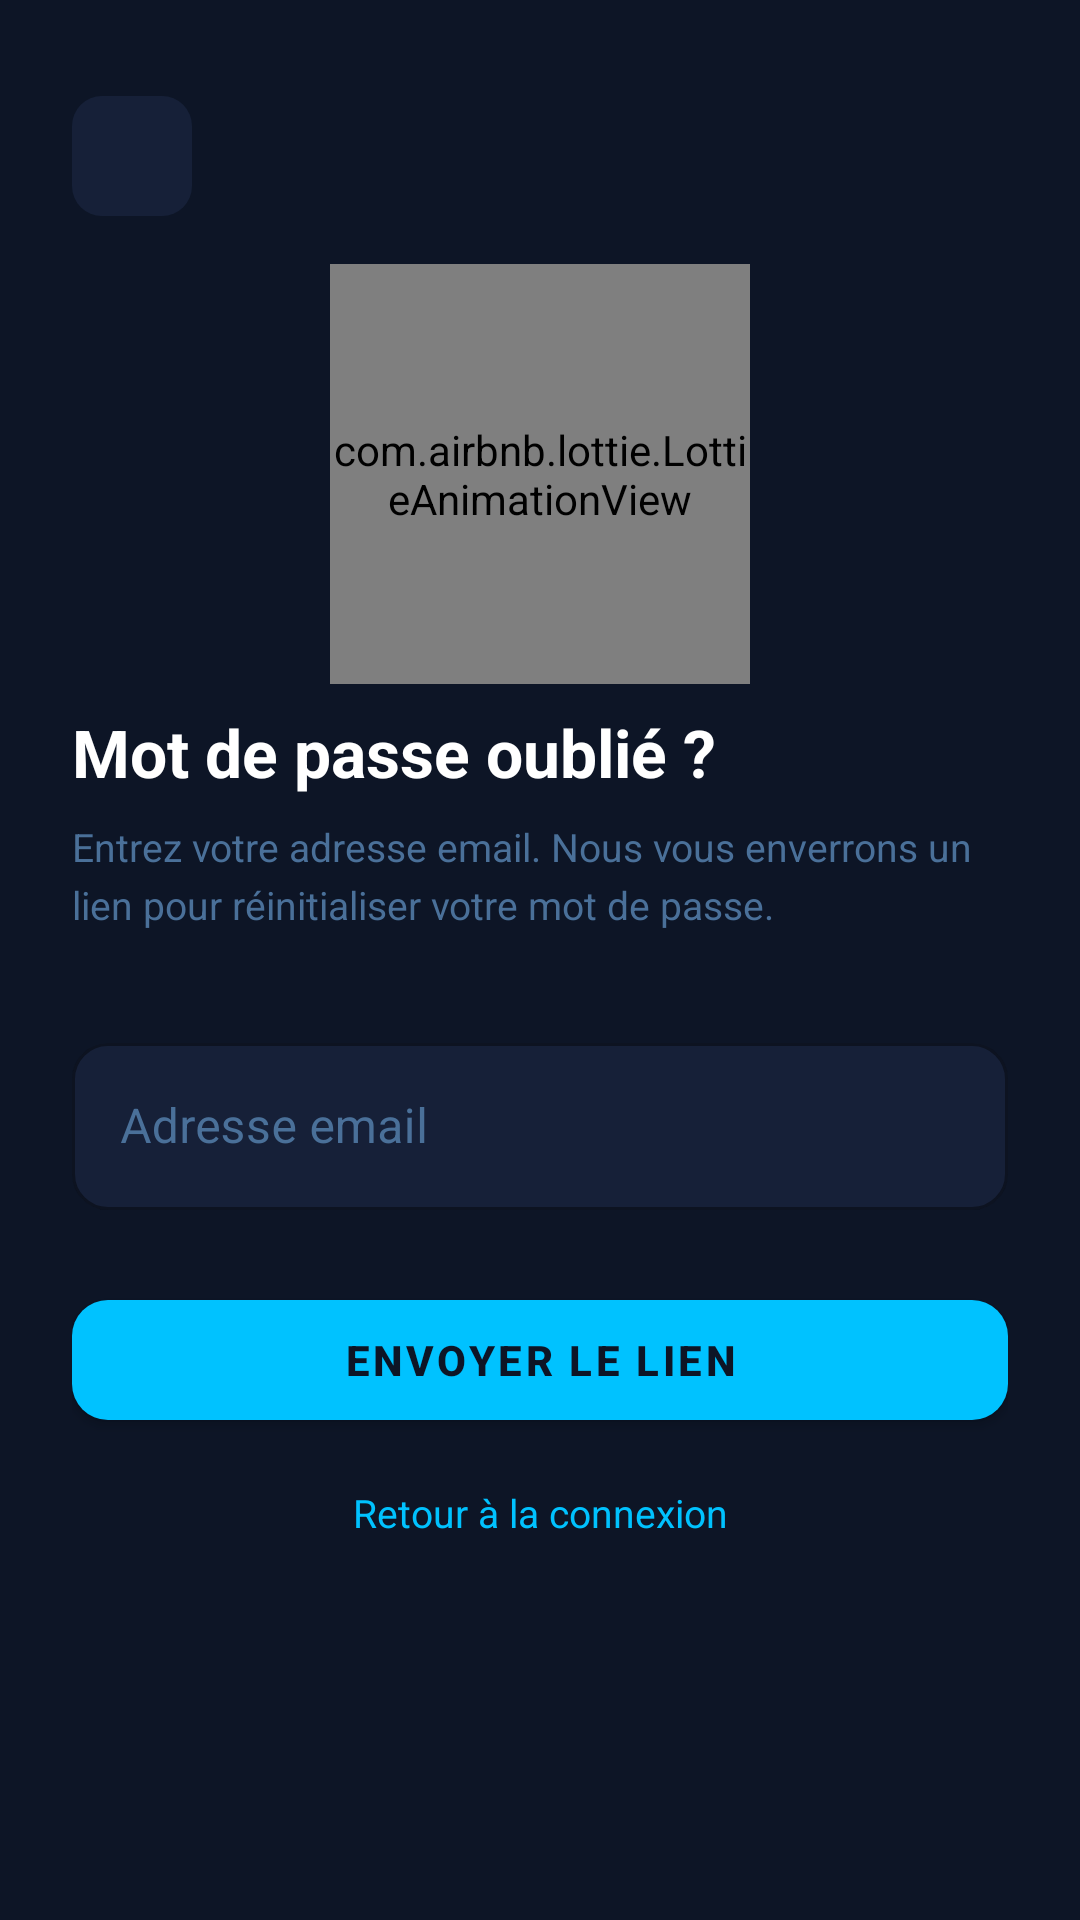

Layout XML and referenced resources for this Android screen:
<!-- AndroidManifest.xml: application theme Theme.CineTrack -->
<!-- res/layout/activity_forgot_password.xml -->
<?xml version="1.0" encoding="utf-8"?>
<ScrollView
    xmlns:android="http://schemas.android.com/apk/res/android"
    xmlns:app="http://schemas.android.com/apk/res-auto"
    android:layout_width="match_parent"
    android:layout_height="match_parent"
    android:background="@color/bg_primary"
    android:fillViewport="true">

    <androidx.constraintlayout.widget.ConstraintLayout
        android:layout_width="match_parent"
        android:layout_height="wrap_content"
        android:padding="24dp">

        
        <ImageButton
            android:id="@+id/btnBack"
            android:layout_width="40dp"
            android:layout_height="40dp"
            android:src="@drawable/ic_arrow_back"
            android:background="@drawable/bg_btn_back"
            android:contentDescription="Retour"
            android:onClick="onBackPressed"
            app:layout_constraintTop_toTopOf="parent"
            app:layout_constraintStart_toStartOf="parent"
            android:layout_marginTop="8dp"
            app:tint="@color/white" />

        
        <com.airbnb.lottie.LottieAnimationView
            android:id="@+id/lottieIcon"
            android:layout_width="140dp"
            android:layout_height="140dp"
            app:lottie_rawRes="@raw/anim_splash"
            app:lottie_autoPlay="true"
            app:lottie_loop="true"
            app:layout_constraintTop_toBottomOf="@id/btnBack"
            app:layout_constraintStart_toStartOf="parent"
            app:layout_constraintEnd_toEndOf="parent"
            android:layout_marginTop="16dp"/>

        
        <TextView
            android:id="@+id/textTitle"
            android:layout_width="wrap_content"
            android:layout_height="wrap_content"
            android:text="Mot de passe oublié ?"
            android:textSize="22sp"
            android:textStyle="bold"
            android:textColor="@color/text_primary"
            app:layout_constraintTop_toBottomOf="@id/lottieIcon"
            app:layout_constraintStart_toStartOf="parent"
            android:layout_marginTop="8dp"/>

        
        <TextView
            android:id="@+id/textSubtitle"
            android:layout_width="0dp"
            android:layout_height="wrap_content"
            android:text="Entrez votre adresse email. Nous vous enverrons un lien pour réinitialiser votre mot de passe."
            android:textSize="13sp"
            android:textColor="@color/text_secondary"
            android:lineSpacingExtra="4dp"
            app:layout_constraintTop_toBottomOf="@id/textTitle"
            app:layout_constraintStart_toStartOf="parent"
            app:layout_constraintEnd_toEndOf="parent"
            android:layout_marginTop="8dp"/>

        
        <com.google.android.material.textfield.TextInputLayout
            android:id="@+id/layoutEmail"
            style="@style/CineTrack.TextInputLayout"
            android:layout_width="0dp"
            android:layout_height="wrap_content"
            android:hint="Adresse email"
            app:layout_constraintTop_toBottomOf="@id/textSubtitle"
            app:layout_constraintStart_toStartOf="parent"
            app:layout_constraintEnd_toEndOf="parent"
            android:layout_marginTop="32dp">

            <com.google.android.material.textfield.TextInputEditText
                android:id="@+id/inputEmail"
                style="@style/CineTrack.TextInputEditText"
                android:layout_width="match_parent"
                android:layout_height="wrap_content"
                android:textColor="@color/text_primary"
                android:inputType="textEmailAddress"
                android:imeOptions="actionDone"/>
        </com.google.android.material.textfield.TextInputLayout>

        
        <TextView
            android:id="@+id/textError"
            android:layout_width="0dp"
            android:layout_height="wrap_content"
            android:textColor="@color/error"
            android:textSize="12sp"
            android:visibility="gone"
            app:layout_constraintTop_toBottomOf="@id/layoutEmail"
            app:layout_constraintStart_toStartOf="parent"
            app:layout_constraintEnd_toEndOf="parent"
            android:layout_marginTop="6dp"/>

        
        <TextView
            android:id="@+id/textSuccess"
            android:layout_width="0dp"
            android:layout_height="wrap_content"
            android:textColor="@color/success"
            android:textSize="12sp"
            android:visibility="gone"
            android:lineSpacingExtra="3dp"
            app:layout_constraintTop_toBottomOf="@id/textError"
            app:layout_constraintStart_toStartOf="parent"
            app:layout_constraintEnd_toEndOf="parent"
            android:layout_marginTop="4dp"/>

        
        <com.google.android.material.button.MaterialButton
            android:id="@+id/btnSend"
            style="@style/CineTrack.Button"
            android:layout_width="0dp"
            android:layout_height="52dp"
            android:text="Envoyer le lien"
            app:layout_constraintTop_toBottomOf="@id/textSuccess"
            app:layout_constraintStart_toStartOf="parent"
            app:layout_constraintEnd_toEndOf="parent"
            android:layout_marginTop="24dp"/>

        
        <ProgressBar
            android:id="@+id/progressBar"
            android:layout_width="wrap_content"
            android:layout_height="wrap_content"
            android:visibility="gone"
            android:indeterminateTint="@color/cyan"
            app:layout_constraintTop_toBottomOf="@id/btnSend"
            app:layout_constraintStart_toStartOf="parent"
            app:layout_constraintEnd_toEndOf="parent"
            android:layout_marginTop="12dp"/>

        
        <TextView
            android:id="@+id/textGoToLogin"
            android:layout_width="wrap_content"
            android:layout_height="wrap_content"
            android:text="Retour à la connexion"
            android:textSize="13sp"
            android:textColor="@color/cyan"
            android:padding="8dp"
            app:layout_constraintTop_toBottomOf="@id/progressBar"
            app:layout_constraintStart_toStartOf="parent"
            app:layout_constraintEnd_toEndOf="parent"
            android:layout_marginTop="8dp"/>

    </androidx.constraintlayout.widget.ConstraintLayout>
</ScrollView>
<!-- resources referenced by this layout -->
<resources>
  <color name="bg_primary">#0D1526</color>
  <color name="cyan">#00C2FF</color>
  <color name="error">#FF5252</color>
  <color name="success">#00C896</color>
  <color name="text_primary">#FFFFFF</color>
  <color name="text_secondary">#4A7099</color>
  <color name="white">#FFFFFF</color>
  <!-- drawable bg_btn_back (drawable) -->
  <?xml version="1.0" encoding="utf-8"?>
  <shape xmlns:android="http://schemas.android.com/apk/res/android"
      android:shape="rectangle">
      <solid android:color="#162038"/>
      <corners android:radius="10dp"/>
  </shape>
  <style name="CineTrack.Button" parent="Widget.MaterialComponents.Button">
          <item name="backgroundTint">@color/cyan</item>
          <item name="android:textColor">@color/bg_primary</item>
          <item name="android:textStyle">bold</item>
          <item name="cornerRadius">12dp</item>
          <item name="android:letterSpacing">0.08</item>
      </style>
  <style name="CineTrack.TextInputEditText" parent="Widget.MaterialComponents.TextInputEditText.OutlinedBox">
          <item name="android:textColor">@color/text_primary</item>
          <item name="android:textColorHint">@color/text_secondary</item>
      </style>
  <style name="CineTrack.TextInputLayout" parent="Widget.MaterialComponents.TextInputLayout.OutlinedBox">
          <item name="boxBackgroundColor">@color/bg_field</item>
          <item name="boxStrokeColor">@color/border_idle</item>
          <item name="boxStrokeWidth">1dp</item>
          <item name="boxCornerRadiusTopStart">12dp</item>
          <item name="boxCornerRadiusTopEnd">12dp</item>
          <item name="boxCornerRadiusBottomStart">12dp</item>
          <item name="boxCornerRadiusBottomEnd">12dp</item>
          <item name="hintTextColor">@color/text_secondary</item>
          <item name="android:textColorHint">@color/text_secondary</item>
      </style>
  <style name="Theme.CineTrack" parent="Theme.MaterialComponents.Light.NoActionBar">
          <item name="colorPrimary">@color/cyan</item>
          <item name="colorPrimaryDark">@color/bg_primary</item>
          <item name="colorAccent">@color/cyan</item>
          <item name="android:windowBackground">@color/bg_primary</item>
          <item name="android:statusBarColor">@color/bg_primary</item>
          <item name="android:navigationBarColor">@color/bg_primary</item>
  
          
          <item name="colorControlNormal">@color/white</item>
  
          
          <item name="textInputStyle">@style/CineTrack.TextInputLayout</item>
      </style>
  <color name="bg_field">#162038</color>
  <color name="border_idle">#1E3A5F</color>
</resources>
